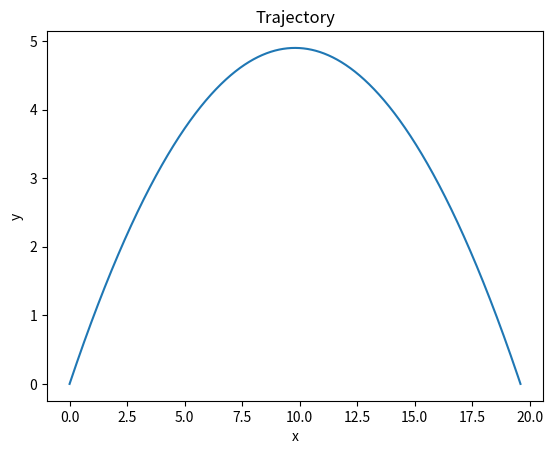

Generate this figure with matplotlib:
import numpy as np
import matplotlib.pyplot as plt

class Parabolic:

    g = -9.80665
    def __init__(self):
        self.delta_t = 0.001

    def pos(self, count, velocity):
        t = count * self.delta_t 
        return [velocity[0] * count * self.delta_t, 
                0.5 * self.g * t * t + velocity[1] * t]


    def velocity(self, v_xy):
        # print(v_xy[0], v_xy[1])
        return [v_xy[0], v_xy[1] + self.g * self.delta_t]


    def pos_delta(self, v_xy, xy):
        return [ xy[0] + v_xy[0] * self.delta_t, xy[1] + v_xy[1] * self.delta_t]


    def polar2Cartesian(self, speed, rad):
        return [speed * np.cos(rad), speed * np.sin(rad)]


def main():

    parab = Parabolic()

    init_v = {"speed": np.sqrt(2) * 9.80665, "rad": np.pi / 4}

    n_step = 2000
    n_part = 4

    xys = np.zeros((1,2))
    v_xys = np.array([parab.polar2Cartesian(init_v['speed'], init_v['rad'])])

    print("Initial:")
    print("  Position(x,y): (",xys[0, 0], xys[0, 1], ")")
    print("  Velocity(x,y): (",np.round(v_xys[0, 0],6),
          np.round(v_xys[0, 1], 6), ")")

    # xys = np.array([parab.pos(i, v_xys[0]) for i in range(n_step)])
    # print(np.round(xys, 6)) 

    print("\ntime, x, y")
    for i in range(n_step-1):
        temp = np.array([parab.velocity(v_xys[i])])
        v_xys = np.append(v_xys, temp,axis=0)
        temp = np.array([parab.pos_delta(v_xys[-1], xys[-1])])
        xys = np.append(xys, temp,axis=0)
    
    print(xys[:,0])
    plt.plot(xys[:,0], xys[:,1])
    plt.title('Trajectory')
    plt.xlabel('x')
    plt.ylabel('y')
    plt.show()

if __name__ == "__main__":
    main()
    pass
